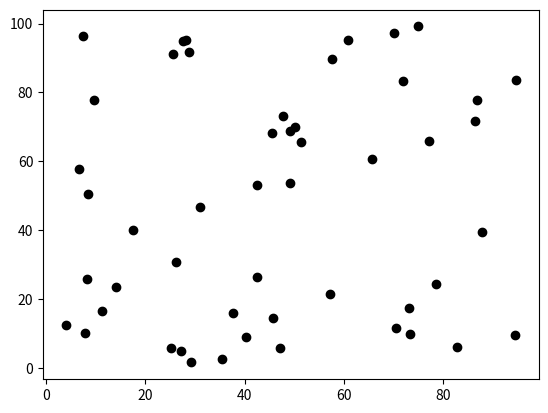

Write the Python code that produced this figure.
import numpy as np 
import matplotlib.pyplot as plt

X_data = np.random.random(50) * 100 #Random only prints floats hence why we need to times it by 100. 
Y_data = np.random.random(50) * 100  

plt.scatter(X_data, Y_data, c="black") #You can use c to set the colours of the plots. 
#plt.scatter(X_data, Y_data, c="black", marker="*"), This would turn the circles into * 
#plt.scatter(X_data, Y_data, c="black", s=150), Allows you to change the size of the points 
#plt.scatter(X_data, Y_data, c="black", alpha=0.3) Makes data overlap easy to understand, the darker areas are where data overlaps most. Alpha acheives this with transparency manipulation. 



plt.show() #Need to run this unless you are using Jupiter or something similar. 